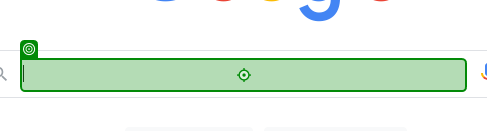
Task: Gives you a clothing sugesstion based on temperature in the specified city
Workflow: Main

Step 1: type ""weather in " + CityName" into the text box in window 'Google' (chrome.exe)

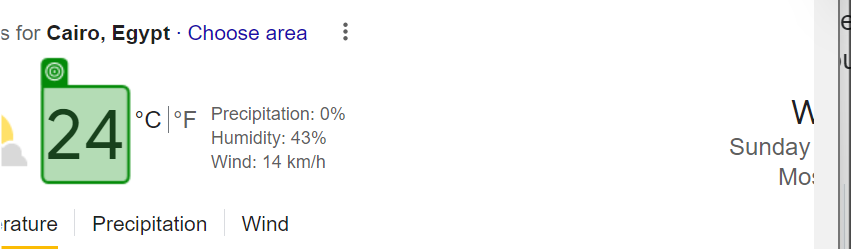
Step 2: get-text from the element 'wob_tm' in window 'weather in Cairo - Google Search' (chrome.exe)

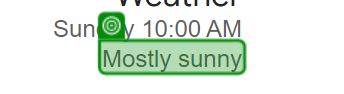
Step 3: get-text from the element 'wob_dc' in window 'weather in Cairo - Google Search' (chrome.exe)
